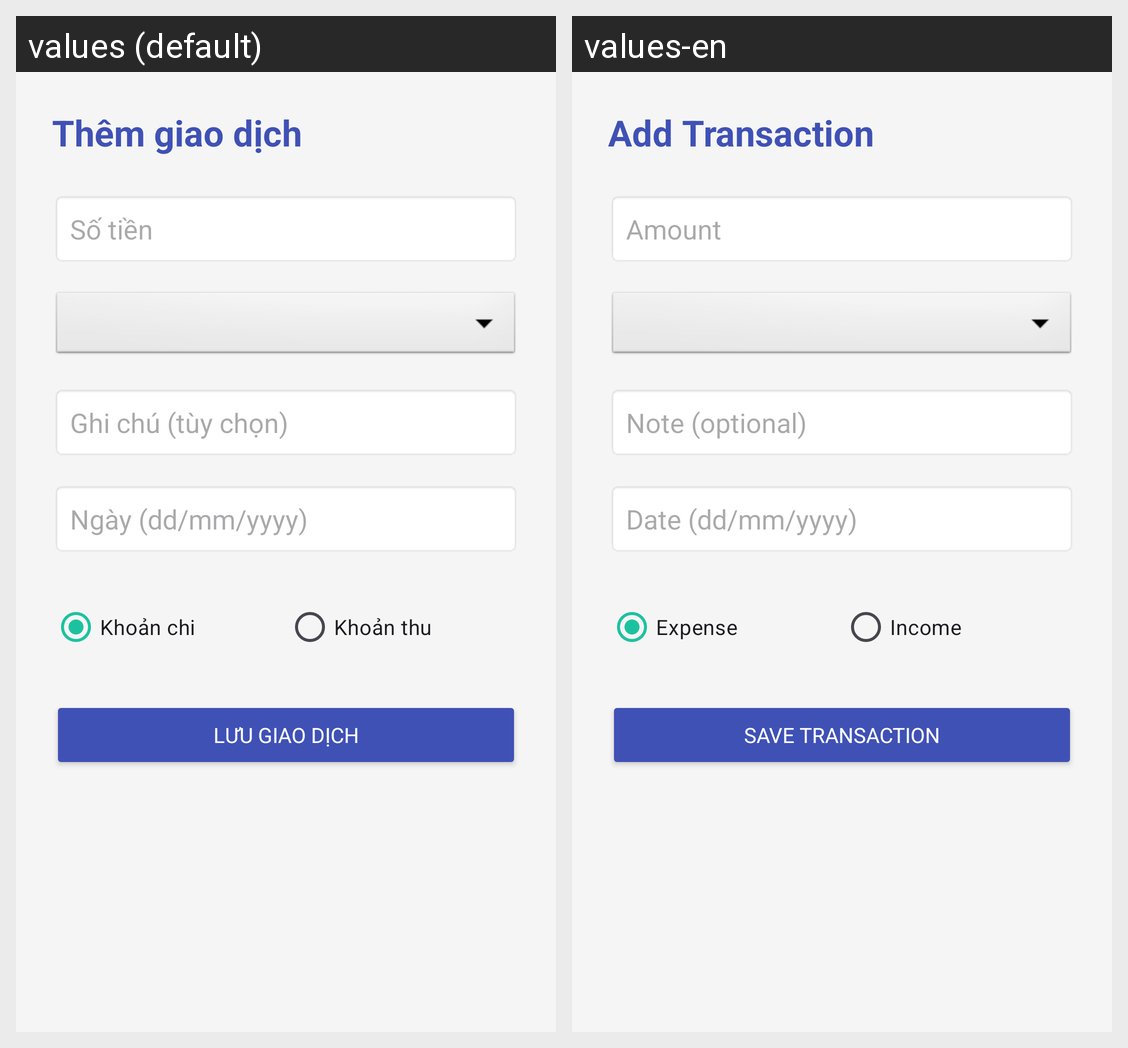

The same Android screen rendered under two of its app's locales, left to right. List the strings drawn on it with the default value and each locale's translation.
Android screen res/layout/activity_add_transaction.xml rendered under 2 locales, left to right: values (default), values-en. Device: Nexus 5 (rendered at 1080×1920; each locale shown at half size, 540×960, under a caption strip naming it); theme Theme.SmartSplit.
Strings drawn on this screen, with the default value and each locale's value (text and hints the layout hard-codes, and strings that could not be matched under every locale, appear in the picture but are not listed):

add_transaction_title
  values: Thêm giao dịch
  values-en: Add Transaction

amount_hint
  values: Số tiền
  values-en: Amount

note_optional_hint
  values: Ghi chú (tùy chọn)
  values-en: Note (optional)

date_format_hint
  values: Ngày (dd/mm/yyyy)
  values-en: Date (dd/mm/yyyy)

type_expense
  values: Khoản chi
  values-en: Expense

type_income
  values: Khoản thu
  values-en: Income

save_transaction_btn
  values: Lưu giao dịch
  values-en: Save Transaction
